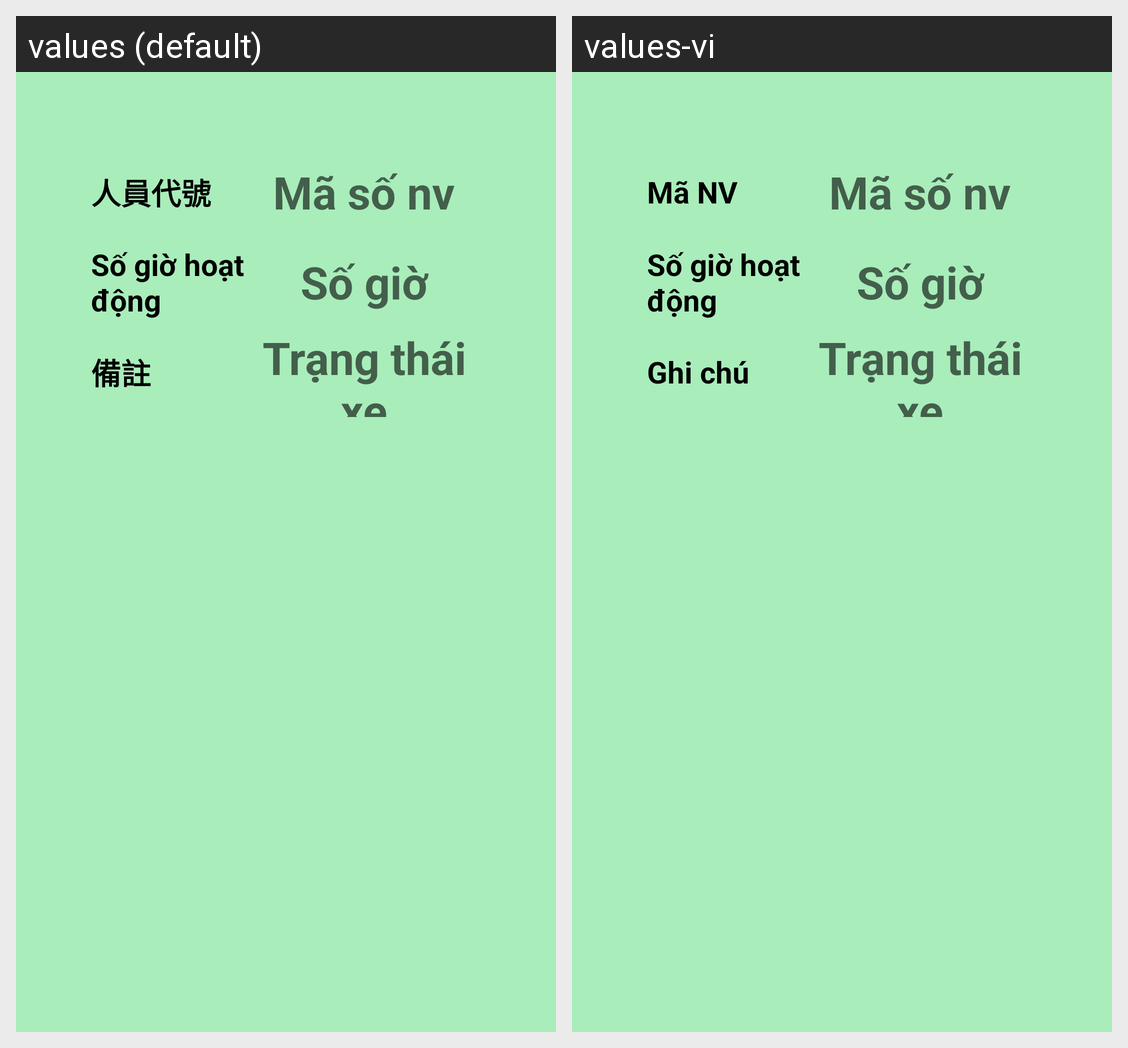

This grid shows one Android layout under two languages. Give, for every string resource on the screen, its name, the default text and each shown locale's text.
Android screen res/layout/search_image_kt02.xml rendered under 2 locales, left to right: values (default), values-vi. Device: Nexus 5 (rendered at 1080×1920; each locale shown at half size, 540×960, under a caption strip naming it); theme AppTheme.
Strings drawn on this screen, with the default value and each locale's value (text and hints the layout hard-codes, and strings that could not be matched under every locale, appear in the picture but are not listed):

tt_manv
  values: 人員代號
  values-vi: Mã NV

sogio
  values: Số giờ hoạt động
  values-vi: Số giờ hoạt động

ghichu
  values: 備註
  values-vi: Ghi chú
